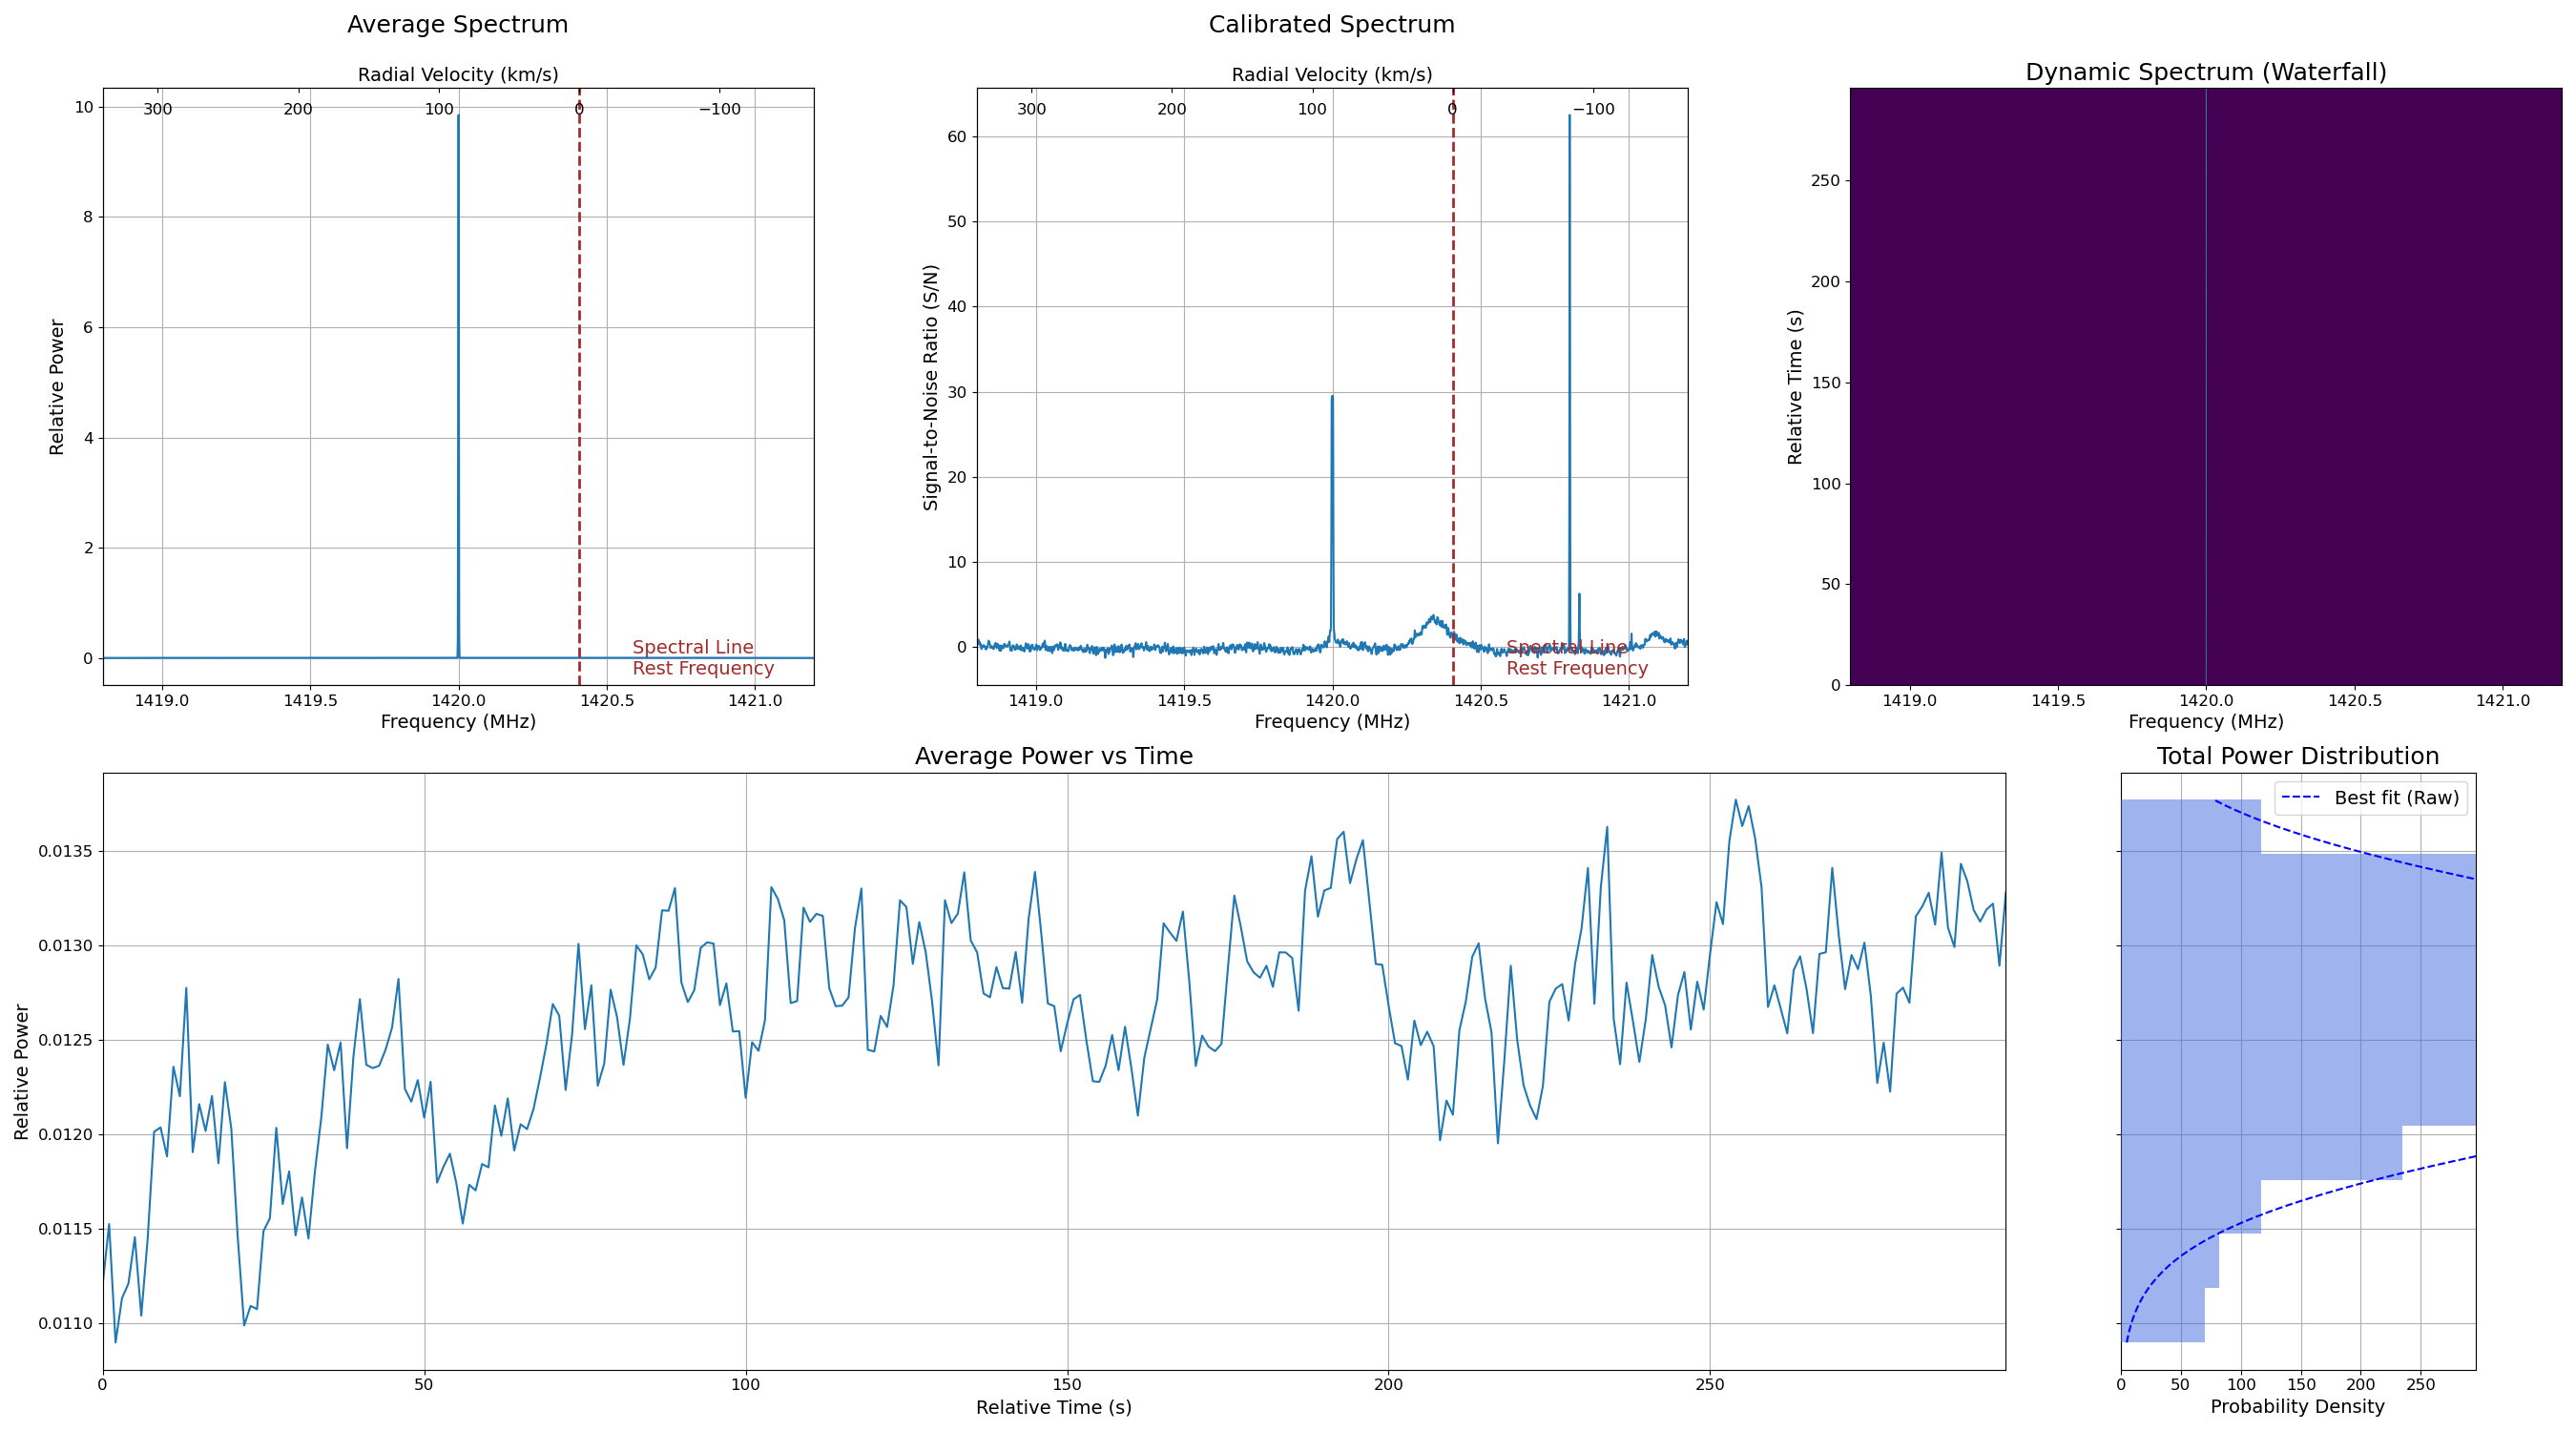

The file beside this chart, header and first rows:
1418.800000, 0.001050, 0.001592, 0.495455
1419, 0.001046, 0.001586, 0.5059
1419, 0.001044, 0.001583, 0.4873
1419, 0.001043, 0.001583, 0.4068
1419, 0.001041, 0.001575, 0.6415
1419, 0.001040, 0.001569, 0.8716
1419, 0.001039, 0.001569, 0.7825
1419, 0.001036, 0.001571, 0.477
1419, 0.001034, 0.001572, 0.2825
1419, 0.001034, 0.001566, 0.5901
1419, 0.001033, 0.001569, 0.3984
1419, 0.001035, 0.001575, 0.2093
1419, 0.001037, 0.001576, 0.3397
1419, 0.001036, 0.001581, 0.01866
1419, 0.001035, 0.001585, -0.2459
1419, 0.001039, 0.001591, -0.2143
1419, 0.001044, 0.001592, 0.1041
1419, 0.001045, 0.001593, 0.1065
1419, 0.001049, 0.001602, -0.01252
1419, 0.001055, 0.001608, 0.08106
1419, 0.001057, 0.001609, 0.2171
1419, 0.001060, 0.001619, 0.002213
1419, 0.001066, 0.001628, 0.000665
1419, 0.001071, 0.001631, 0.1462
1419, 0.001074, 0.001639, 0.04352
1419, 0.001076, 0.001644, -0.05221
1419, 0.001080, 0.001654, -0.2727
1419, 0.001087, 0.001667, -0.302
1419, 0.001096, 0.001675, -0.08141
1419, 0.001103, 0.001684, -0.01045
1419, 0.001109, 0.001697, -0.1506
1419, 0.001116, 0.001702, 0.04796
1419, 0.001120, 0.001707, 0.1011
1419, 0.001129, 0.001716, 0.3474
1419, 0.001139, 0.001724, 0.5951
1419, 0.001146, 0.001731, 0.724
1419, 0.001154, 0.001746, 0.6409
1419, 0.001160, 0.001759, 0.4904
1419, 0.001164, 0.001768, 0.3626
1419, 0.001169, 0.001779, 0.2489
1419, 0.001180, 0.001802, -0.03949
1419, 0.001191, 0.001821, -0.1146
1419, 0.001200, 0.001832, 0.02226
1419, 0.001210, 0.001845, 0.08208
1419, 0.001218, 0.001863, -0.1087
1419, 0.001227, 0.001877, -0.1134
1419, 0.001239, 0.001891, 0.0114
1419, 0.001249, 0.001907, -0.003704
1419, 0.001259, 0.001925, -0.1353
1419, 0.001269, 0.001944, -0.2658
1419, 0.001281, 0.001958, -0.07597
1419, 0.001294, 0.001970, 0.1762
1419, 0.001303, 0.001983, 0.2275
1419, 0.001313, 0.001995, 0.3175
1419, 0.001324, 0.002008, 0.4322
1419, 0.001334, 0.002023, 0.4621
1419, 0.001343, 0.002043, 0.2591
1419, 0.001353, 0.002065, 0.01616
1419, 0.001362, 0.002084, -0.1407
1419, 0.001380, 0.002101, 0.2019
1419, 0.001396, 0.002120, 0.3865
... 1,987 more rows
